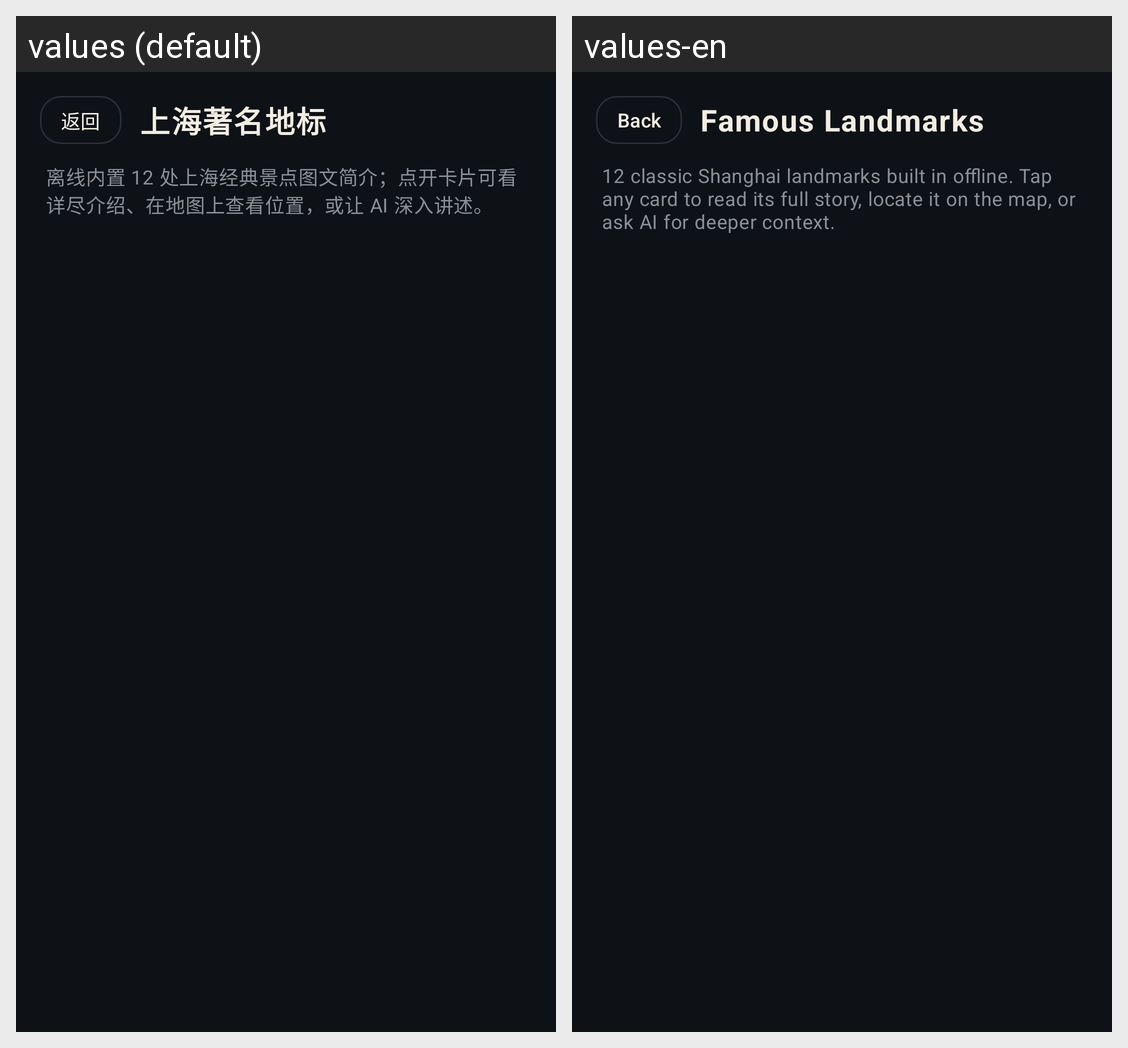

The same Android screen rendered under two of its app's locales, left to right. List the strings drawn on it with the default value and each locale's translation.
Android screen res/layout/activity_famous_landmarks.xml rendered under 2 locales, left to right: values (default), values-en. Device: Nexus 5 (rendered at 1080×1920; each locale shown at half size, 540×960, under a caption strip naming it); theme Theme.ShanghaiMemory.
Strings drawn on this screen, with the default value and each locale's value (text and hints the layout hard-codes, and strings that could not be matched under every locale, appear in the picture but are not listed):

route_back
  values: 返回
  values-en: Back

famous_title
  values: 上海著名地标
  values-en: Famous Landmarks

famous_subtitle
  values: 离线内置 12 处上海经典景点图文简介；点开卡片可看详尽介绍、在地图上查看位置，或让 AI 深入讲述。
  values-en: 12 classic Shanghai landmarks built in offline. Tap any card to read its full story, locate it on the map, or ask AI for deeper context.
